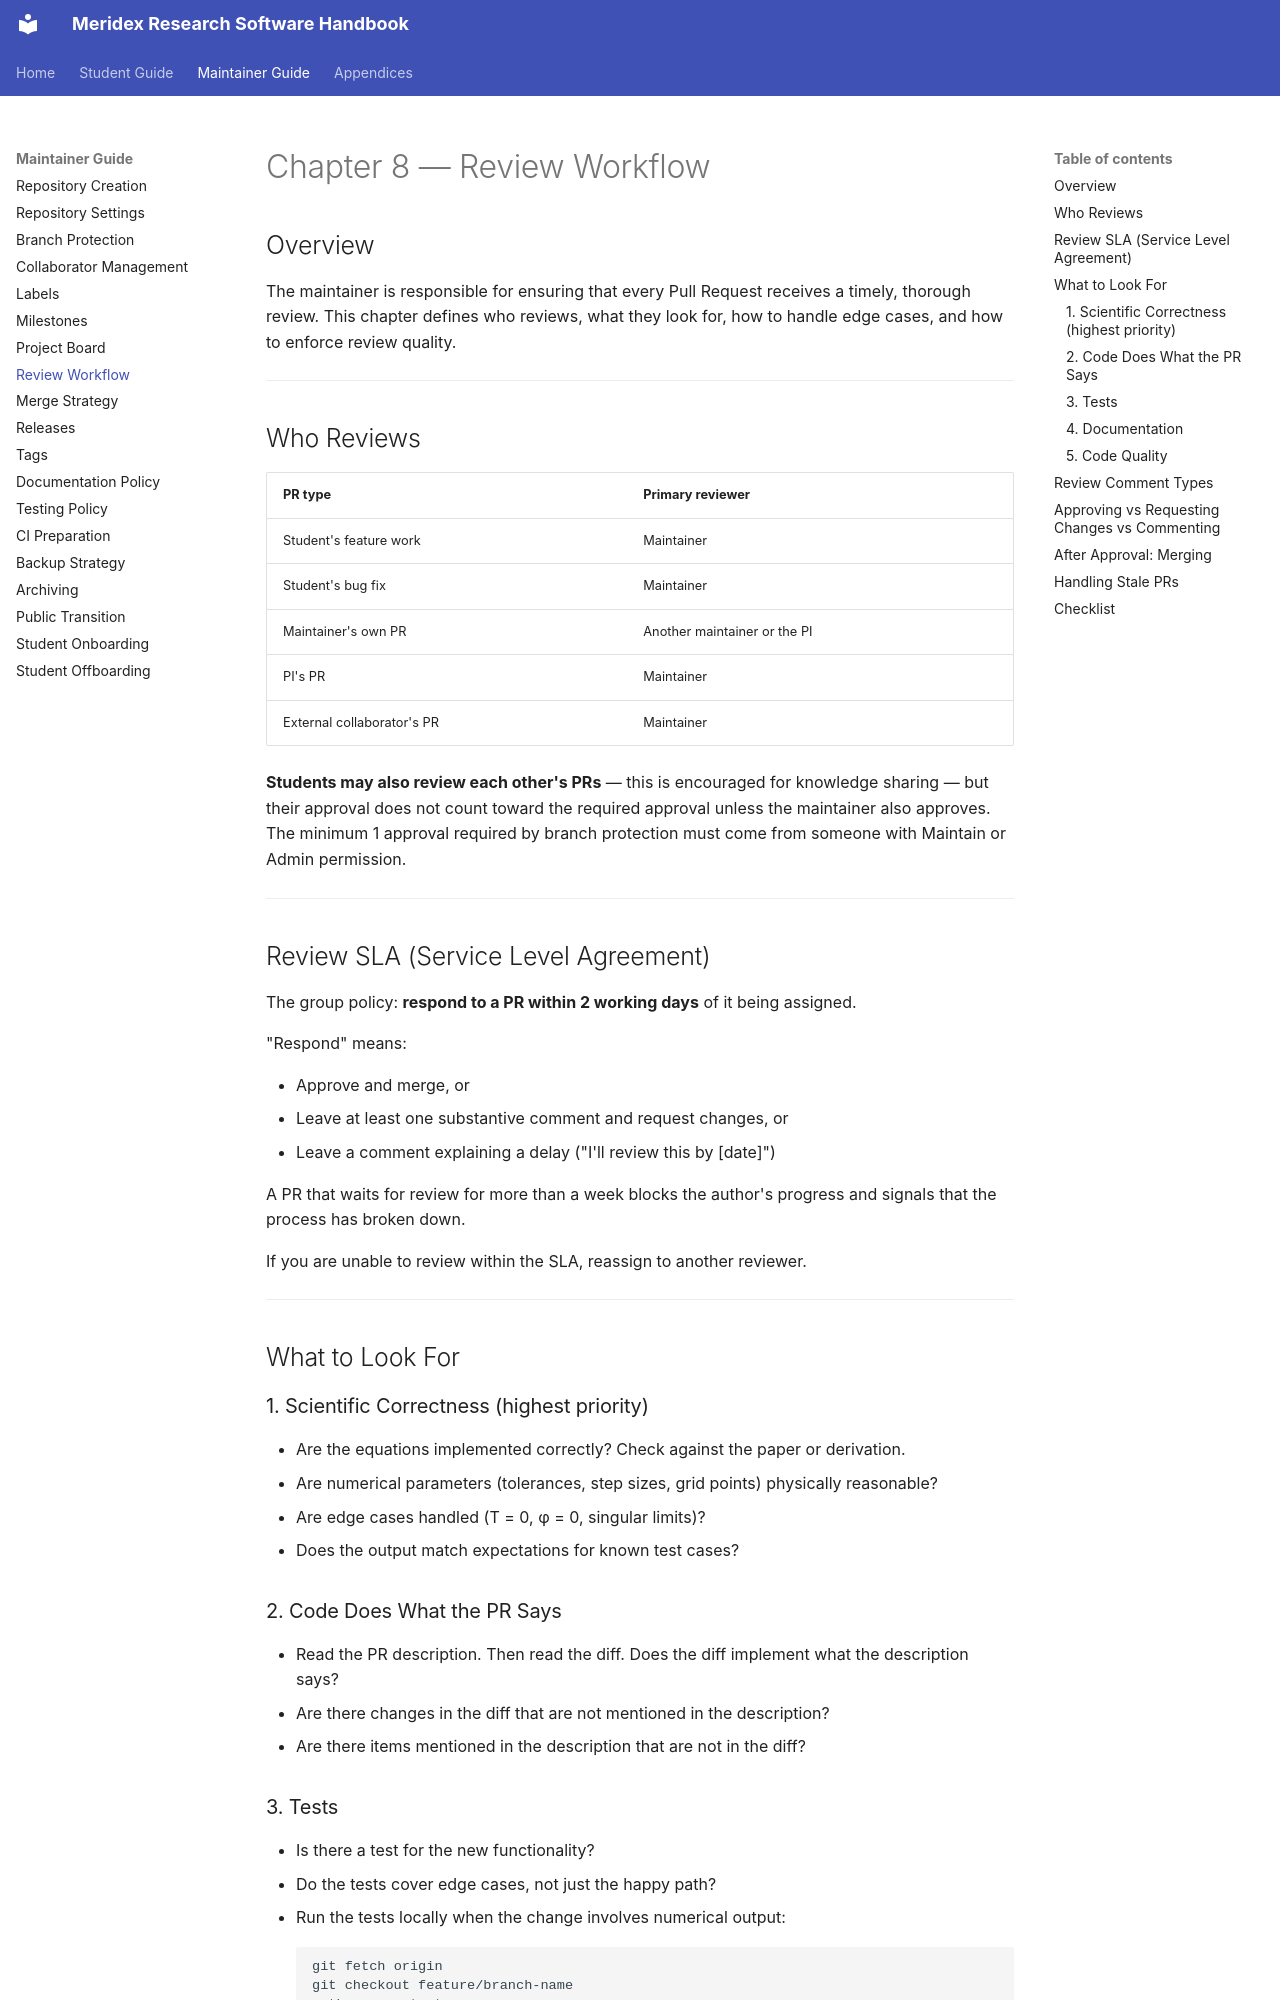

repository: Meridex/CodingHandbook · page: maintainer/08-review-workflow/index.html · generator: mkdocs

# Chapter 8 — Review Workflow

## Overview

The maintainer is responsible for ensuring that every Pull Request receives
a timely, thorough review. This chapter defines who reviews, what they look for,
how to handle edge cases, and how to enforce review quality.

---

## Who Reviews

| PR type | Primary reviewer |
|---------|-----------------|
| Student's feature work | Maintainer |
| Student's bug fix | Maintainer |
| Maintainer's own PR | Another maintainer or the PI |
| PI's PR | Maintainer |
| External collaborator's PR | Maintainer |

**Students may also review each other's PRs** — this is encouraged for knowledge sharing —
but their approval does not count toward the required approval unless the maintainer
also approves. The minimum 1 approval required by branch protection must come from
someone with Maintain or Admin permission.

---

## Review SLA (Service Level Agreement)

The group policy: **respond to a PR within 2 working days** of it being assigned.

"Respond" means:

- Approve and merge, or
- Leave at least one substantive comment and request changes, or
- Leave a comment explaining a delay ("I'll review this by [date]")

A PR that waits for review for more than a week blocks the author's progress
and signals that the process has broken down.

If you are unable to review within the SLA, reassign to another reviewer.

---

## What to Look For

### 1. Scientific Correctness (highest priority)

- Are the equations implemented correctly? Check against the paper or derivation.
- Are numerical parameters (tolerances, step sizes, grid points) physically reasonable?
- Are edge cases handled (T = 0, φ = 0, singular limits)?
- Does the output match expectations for known test cases?

### 2. Code Does What the PR Says

- Read the PR description. Then read the diff. Does the diff implement what the description says?
- Are there changes in the diff that are not mentioned in the description?
- Are there items mentioned in the description that are not in the diff?

### 3. Tests

- Is there a test for the new functionality?
- Do the tests cover edge cases, not just the happy path?
- Run the tests locally when the change involves numerical output:
  ```bash
  git fetch origin
  git checkout feature/branch-name
  python -m pytest
  ```
